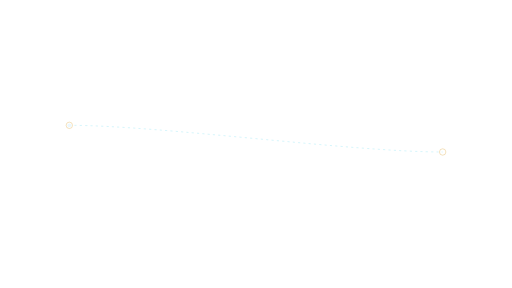
t = 0.00 s
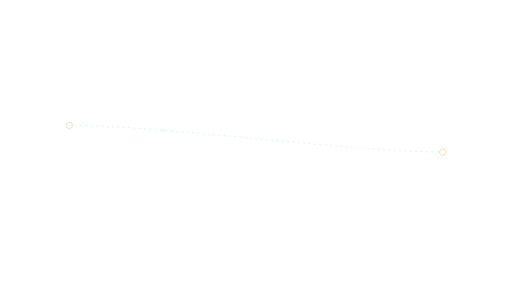
t = 0.98 s
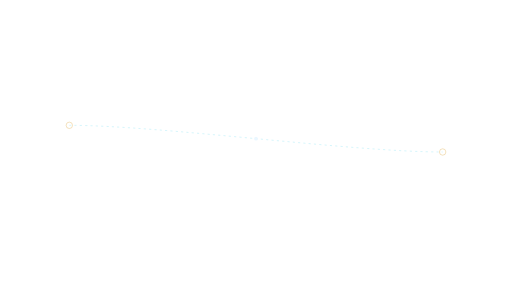
t = 1.95 s
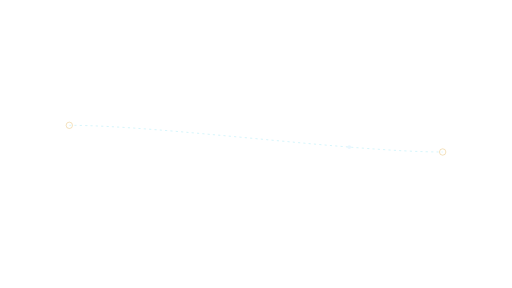
t = 2.93 s

The animated SVG that drew these frames (rendered in a browser with its animation timeline set to each time). Animation: 1 SMIL element (animateMotion=1); one cycle of 3.90 s, repeats indefinitely.

<svg xmlns="http://www.w3.org/2000/svg" xmlns:xlink="http://www.w3.org/1999/xlink" width="1920" height="1080" viewBox="0 0 1920 1080" role="img" aria-labelledby="title desc"><title id="title">Connection trace — Right evidence</title><desc id="desc">Trace a relationship between two actual labeled elements. Loop duration 3.9 seconds. Animate in a modern browser. To use in PowerPoint/video, render frames or record a timed browser playback; SVG import may be static. Transparent source canvas; export alpha as WebM/ProRes 4444 when needed. Preserve animation duration and 1920x1080 aspect ratio. Original artwork, CC BY 4.0. Attribution: AI Update Sources.</desc><defs><linearGradient id="bg" x1="0" y1="0" x2="1" y2="1"><stop stop-color="#061423"/><stop offset="1" stop-color="#0c273d"/></linearGradient><radialGradient id="soft"><stop stop-color="#53d5ec" stop-opacity=".13"/><stop offset="1" stop-color="#53d5ec" stop-opacity="0"/></radialGradient><radialGradient id="quiet"><stop stop-color="#061423" stop-opacity=".40"/><stop offset=".55" stop-color="#061423" stop-opacity=".25"/><stop offset="1" stop-color="#061423" stop-opacity="0"/></radialGradient><linearGradient id="ribbon"><stop stop-color="#53d5ec"/><stop offset=".6" stop-color="#eaf7ff"/><stop offset="1" stop-color="#e5bb69"/></linearGradient></defs><path d="M 260 470 C 600 470 1320 570 1660 570" fill="none" stroke="#53d5ec" stroke-width="2" opacity="0.45" stroke-dasharray="8 12"/><circle cx="260.00" cy="470.00" r="12.00" fill="none" stroke="#e5bb69" stroke-width="2" opacity="0.8" /><circle cx="1660.00" cy="570.00" r="12.00" fill="none" stroke="#e5bb69" stroke-width="2" opacity="0.8" /><circle r="7" fill="#eaf7ff"><animateMotion path="M 260 470 C 600 470 1320 570 1660 570" dur="3.9s" repeatCount="indefinite"/></circle></svg>
